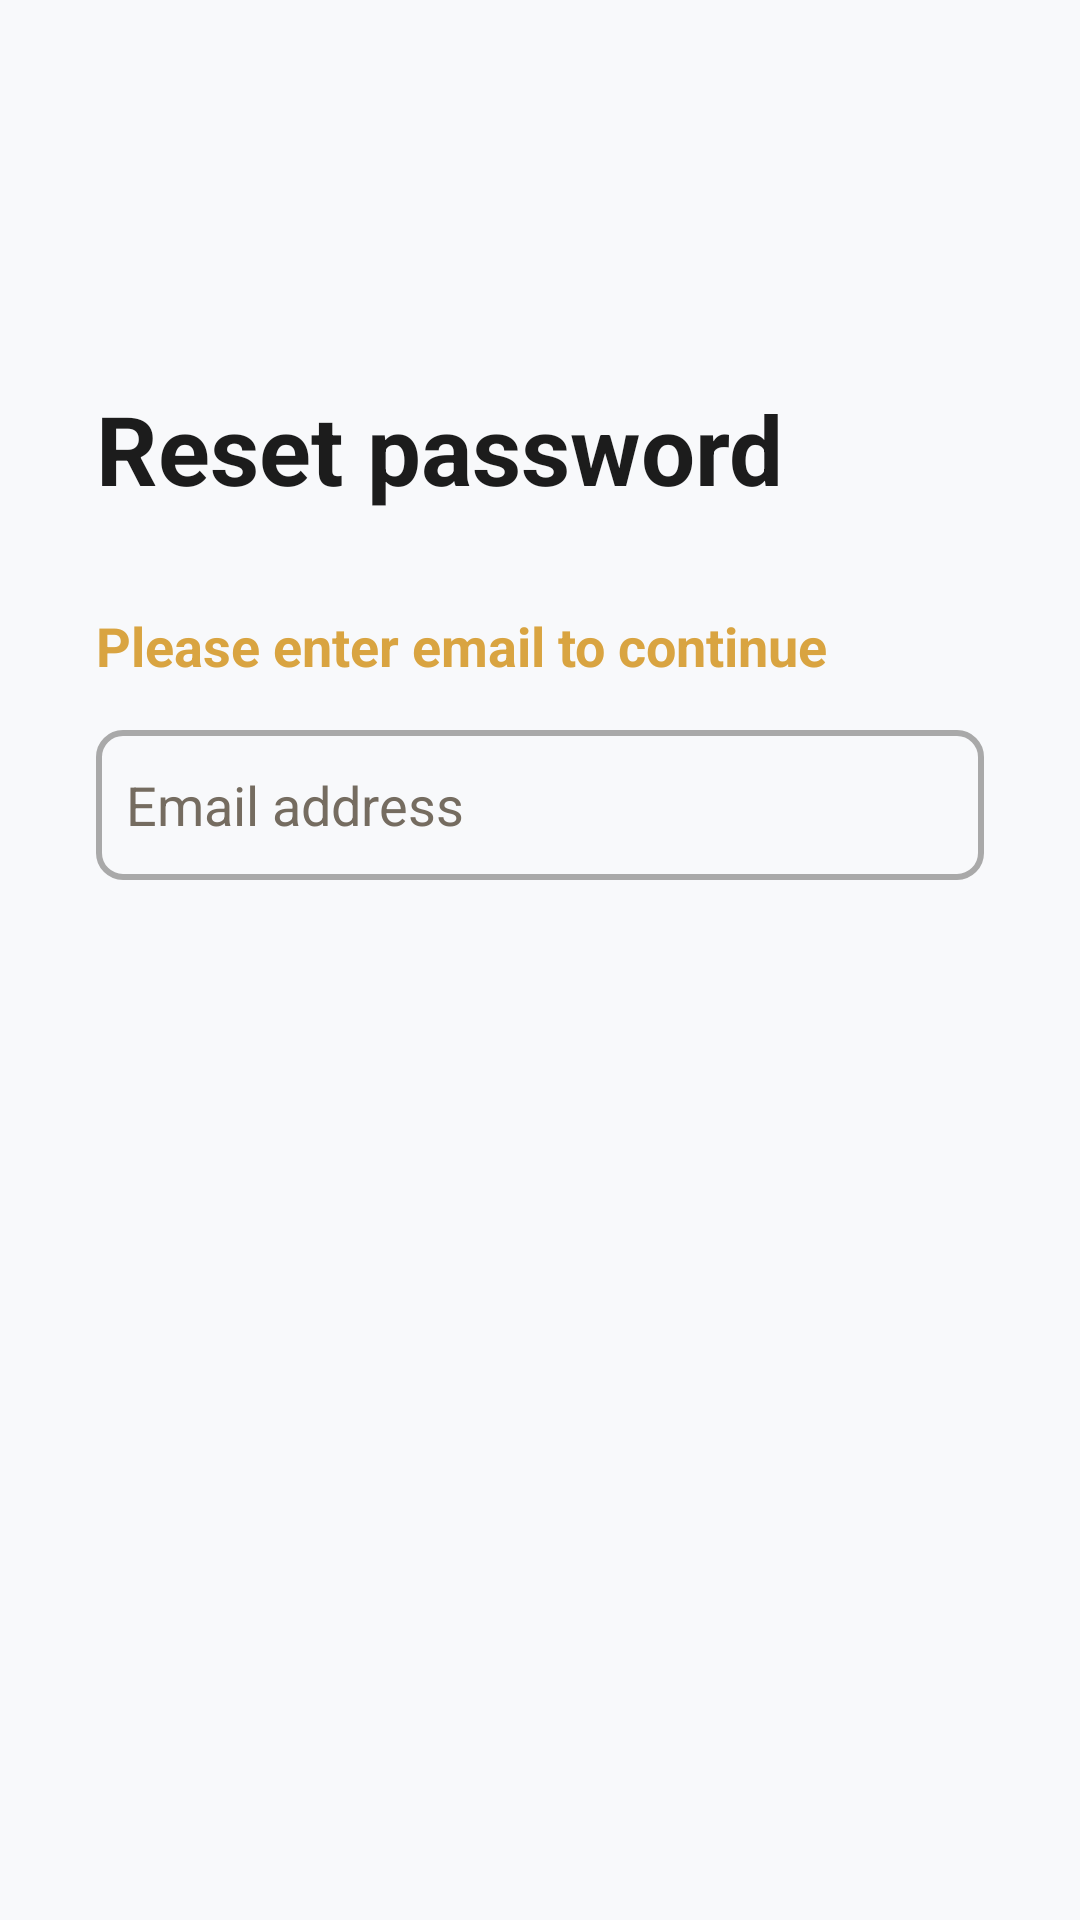

Reconstruct the res/layout file that produces this screen, plus the resources it refers to.
<!-- AndroidManifest.xml: application theme Theme.MADIOTECH -->
<!-- res/layout/activity_forgot_password.xml -->
<?xml version="1.0" encoding="utf-8"?>
<androidx.constraintlayout.widget.ConstraintLayout xmlns:android="http://schemas.android.com/apk/res/android"
    xmlns:app="http://schemas.android.com/apk/res-auto"
    xmlns:tools="http://schemas.android.com/tools"
    android:layout_width="match_parent"
    android:layout_height="match_parent"
    android:background="@color/colorBackground"
    tools:context=".ForgotPasswordActivity">

    <ScrollView
        android:layout_width="match_parent"
        android:layout_height="match_parent"
        app:layout_constraintBottom_toBottomOf="parent"
        app:layout_constraintEnd_toEndOf="parent"
        app:layout_constraintStart_toStartOf="parent">

        <LinearLayout
            android:layout_width="match_parent"
            android:layout_height="wrap_content"
            android:orientation="vertical"
            android:paddingHorizontal="32dp"
            android:paddingTop="128dp"
            android:paddingBottom="64dp">

            <TextView
                android:id="@+id/welcomeBackGreeting"
                android:layout_width="match_parent"
                android:layout_height="wrap_content"
                android:text="Reset password"
                android:textSize="32sp"
                android:textStyle="bold"
                android:textColor="@color/colorOnBackground"
              />

            <TextView
                android:layout_width="match_parent"
                android:layout_height="wrap_content"
                android:layout_marginTop="32dp"
                android:text="Please enter email to continue"
                android:textSize="18sp"
                android:textStyle="bold"
                android:textColor="@color/colorSecondary" />

            <EditText
                android:id="@+id/editTextLoginPassword"
                android:layout_width="match_parent"
                android:layout_height="50dp"
                android:layout_marginTop="16dp"
                android:autofillHints="emailAddress"
                android:background="@drawable/edittext_bg"
                android:drawableStart="@drawable/password"
                android:drawablePadding="10dp"
                android:hint="Email address"
                android:inputType="textEmailAddress"
                android:padding="10dp"
                android:textColorHint="#756c60"
                android:textColor="@color/colorOnBackground" />

            <ImageView
                android:id="@+id/imageViewLoginButton"
                android:layout_width="wrap_content"
                android:layout_height="wrap_content"
                android:layout_gravity="end"
                android:layout_marginTop="32dp"
                android:src="@drawable/btn_arrow2"/>
        </LinearLayout>
    </ScrollView>
</androidx.constraintlayout.widget.ConstraintLayout>
<!-- resources referenced by this layout -->
<resources>
  <color name="colorBackground">#F8F9FB</color>
  <color name="colorOnBackground">#1C1C1C</color>
  <color name="colorSecondary">@color/accent_gold</color>
  <!-- drawable edittext_bg (drawable) -->
  <?xml version="1.0" encoding="utf-8"?>
  <selector xmlns:android="http://schemas.android.com/apk/res/android">
      <item>
          <shape android:shape="rectangle">
              
  
  
              
              <stroke
                  android:width="2dp"
                  android:color="#A9A9A9" /> 
  
              
              <corners android:radius="8dp" />
  
              
              <padding
                  android:left="12dp"
                  android:top="10dp"
                  android:right="12dp"
                  android:bottom="10dp" />
          </shape>
      </item>
  </selector>
  <style name="Theme.MADIOTECH" parent="Base.Theme.MADIOTECH" />
  <color name="accent_gold">#D9A441</color>
  <style name="Base.Theme.MADIOTECH" parent="Theme.MaterialComponents.Light.NoActionBar">
          
          <item name="colorPrimary">@color/primary_blue</item>
          <item name="colorPrimaryVariant">@color/dark_blue</item>
          <item name="colorSecondary">@color/accent_gold</item>
  
          
          <item name="android:colorBackground">@color/colorBackground</item>
          <item name="colorSurface">@color/colorSurface</item>
          <item name="android:forceDarkAllowed">false</item>
          
          <item name="android:windowBackground">@color/colorBackground</item>
  
          
          <item name="android:textColorPrimary">@color/colorOnBackground</item>
          <item name="android:textColorSecondary">@color/colorOnSurface</item>
  
          
          <item name="android:statusBarColor">@color/dark_blue</item>
          <item name="android:navigationBarColor">@color/primary_blue</item>
  
          
          <item name="colorOnPrimary">@color/colorOnPrimary</item>
          <item name="colorOnSecondary">@color/colorOnSecondary</item>
          <item name="colorOnBackground">@color/colorOnBackground</item>
          <item name="colorOnSurface">@color/colorOnSurface</item>
      </style>
  <color name="primary_blue">#3B4D75</color>
  <color name="dark_blue">#1F2A44</color>
  <color name="colorSurface">#F1F3F6</color>
  <color name="colorOnSurface">#2E2E2E</color>
  <color name="colorOnPrimary">#FFFFFF</color>
  <color name="colorOnSecondary">#1F2A44</color>
</resources>
